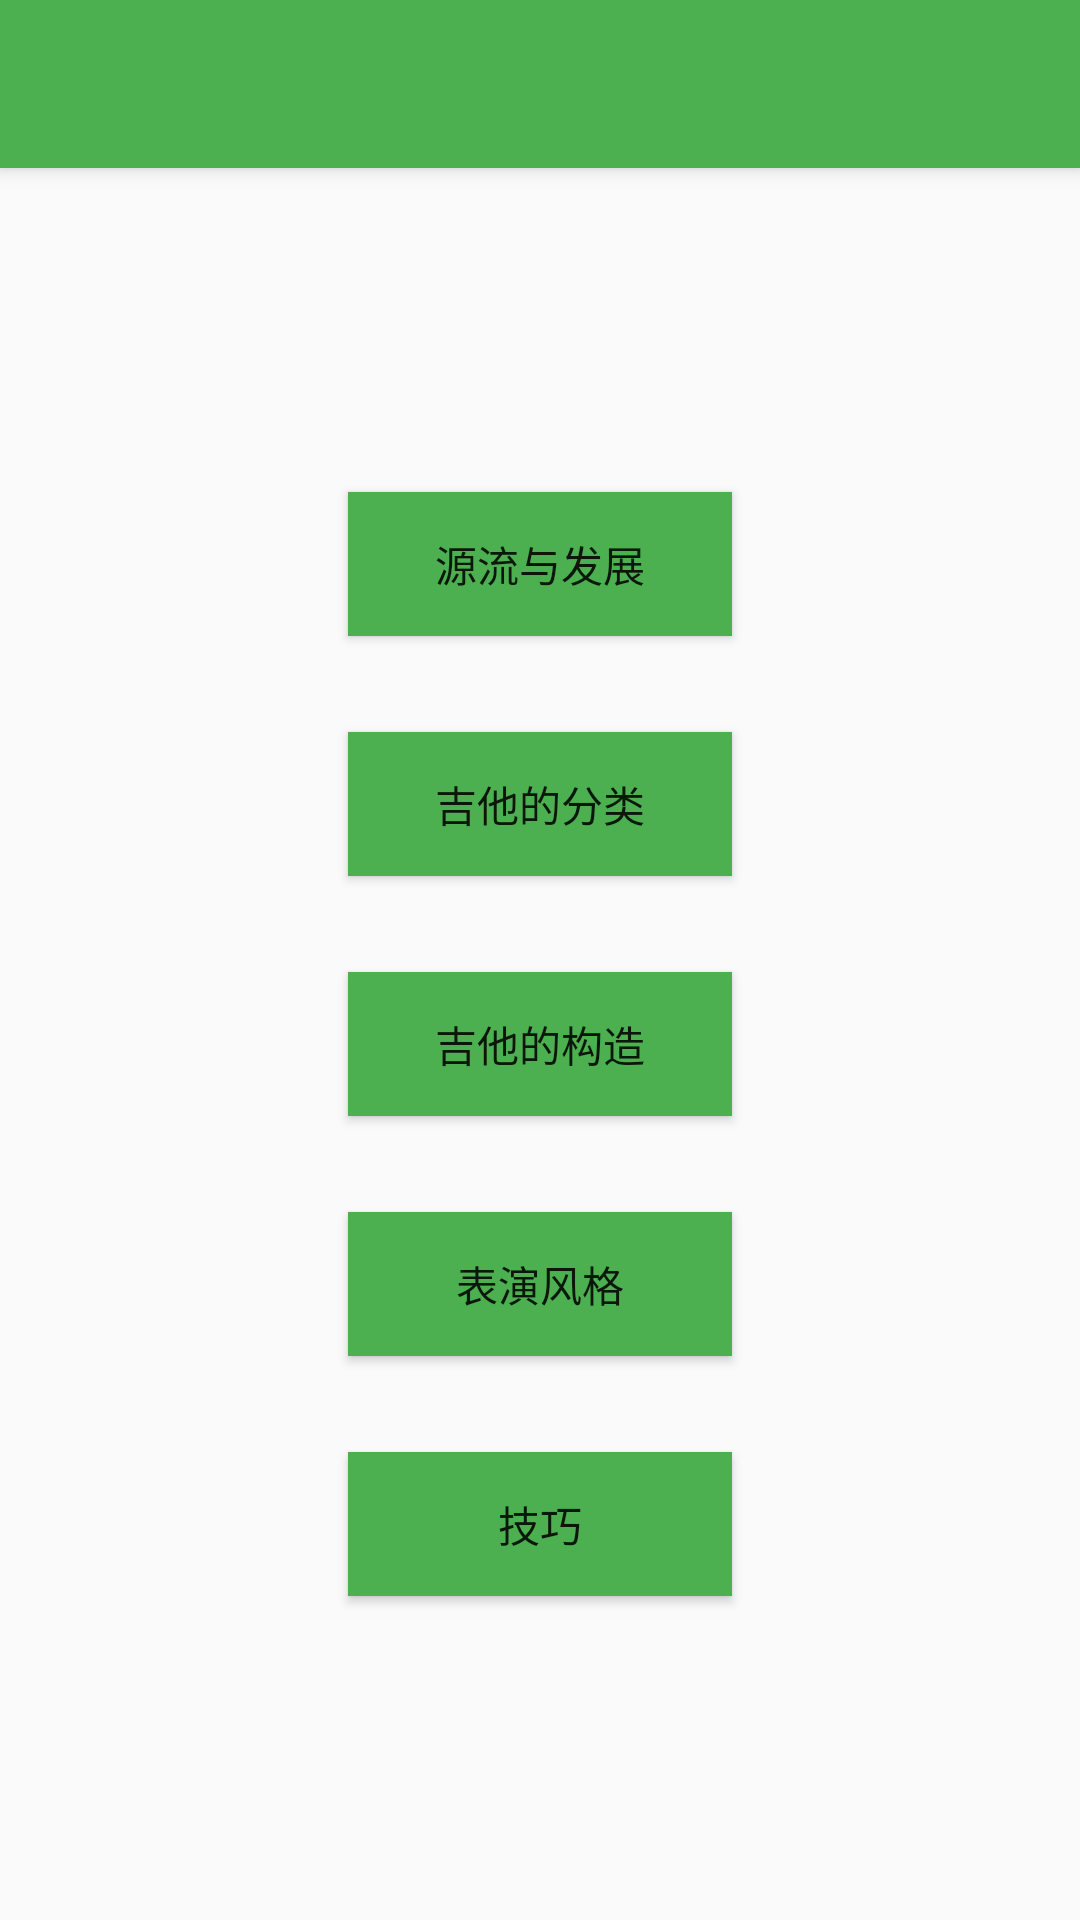

Write the Android layout XML for this screen, with the resource values it uses.
<!-- AndroidManifest.xml: activity theme AppTheme.NoActionBar -->
<!-- res/layout/activity_main.xml -->
<?xml version="1.0" encoding="utf-8"?>
<android.support.design.widget.CoordinatorLayout
    xmlns:android="http://schemas.android.com/apk/res/android"
    xmlns:app="http://schemas.android.com/apk/res-auto"
    xmlns:tools="http://schemas.android.com/tools"
    android:layout_width="match_parent"
    android:layout_height="match_parent"
    android:fitsSystemWindows="true"
    tools:context="cn.studyjams.s1.sj53.tangkai.MainActivity">

    <android.support.design.widget.AppBarLayout
        android:layout_width="match_parent"
        android:layout_height="wrap_content"
        android:theme="@style/AppTheme.AppBarOverlay">

        <include layout="@layout/toolbar"/>

    </android.support.design.widget.AppBarLayout>

    <LinearLayout
        android:layout_width="match_parent"
        android:layout_height="match_parent"
        android:gravity="center"

        android:orientation="vertical"
        app:layout_behavior="@string/appbar_scrolling_view_behavior">

        <Button
            style="@style/Button"
            android:layout_width="@dimen/button_width"
            android:layout_height="wrap_content"
            android:onClick="development"
            android:text="@string/title_activity_development"/>

        <Button
            style="@style/Button"
            android:layout_width="@dimen/button_width"
            android:layout_height="wrap_content"
            android:onClick="category"
            android:text="@string/title_activity_category"/>

        <Button
            style="@style/Button"
            android:layout_width="@dimen/button_width"
            android:layout_height="wrap_content"
            android:onClick="structure"
            android:text="@string/title_activity_structure"/>

        <Button
            style="@style/Button"
            android:layout_width="@dimen/button_width"
            android:layout_height="wrap_content"
            android:onClick="style"
            android:text="@string/title_activity_style"/>

        <Button
            style="@style/Button"
            android:layout_width="@dimen/button_width"
            android:layout_height="wrap_content"
            android:onClick="skill"
            android:text="@string/title_activity_skill"/>

    </LinearLayout>

</android.support.design.widget.CoordinatorLayout>
<!-- res/layout/toolbar.xml (included above) -->
<?xml version="1.0" encoding="utf-8"?>
<android.support.v7.widget.Toolbar
    android:id="@+id/toolbar"
    xmlns:android="http://schemas.android.com/apk/res/android"
    xmlns:app="http://schemas.android.com/apk/res-auto"
    android:layout_width="match_parent"
    android:layout_height="?attr/actionBarSize"
    app:layout_collapseMode="pin"
    app:popupTheme="@style/AppTheme.PopupOverlay"/>
<!-- resources referenced by this layout -->
<resources>
  <dimen name="button_width">128dp</dimen>
  <string name="title_activity_category">吉他的分类</string>
  <string name="title_activity_development">源流与发展</string>
  <string name="title_activity_skill">技巧</string>
  <string name="title_activity_structure">吉他的构造</string>
  <string name="title_activity_style">表演风格</string>
  <style name="AppTheme.AppBarOverlay" parent="ThemeOverlay.AppCompat.Dark.ActionBar" />
  <style name="AppTheme.PopupOverlay" parent="ThemeOverlay.AppCompat.Light" />
  <style name="Button">
          <item name="android:background">@color/colorPrimary</item>
          <item name="android:paddingLeft">@dimen/button_vertical_padding</item>
          <item name="android:paddingRight">@dimen/button_vertical_padding</item>
          <item name="android:layout_marginTop">@dimen/button_horizontal_margin</item>
          <item name="android:layout_marginBottom">@dimen/button_horizontal_margin</item>
      </style>
  <style name="AppTheme.NoActionBar">
          <item name="windowActionBar">false</item>
          <item name="windowNoTitle">true</item>
      </style>
  <color name="colorPrimary">#4CAF50</color>
  <dimen name="button_vertical_padding">16dp</dimen>
  <dimen name="button_horizontal_margin">16dp</dimen>
</resources>
